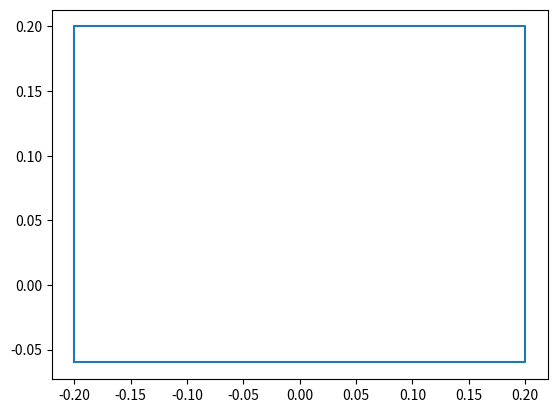

The matplotlib source for this figure:
import numpy as np
import matplotlib.pyplot as plt

bounding_polygon = np.array([
				[ -0.2, -0.06, 0.0 ],
		[ 0.2, -0.06, 0.0 ],
		[ 0.2, 0.2, 0.0 ],
		[ -0.2, 0.2, 0.0 ],
        [ -0.2, -0.06, 0.0 ]
	])

bounding_polygon = bounding_polygon[:, [0, 1]]
print(bounding_polygon)

plt.figure()
plt.plot(bounding_polygon[:,0], bounding_polygon[:,1])
plt.show()